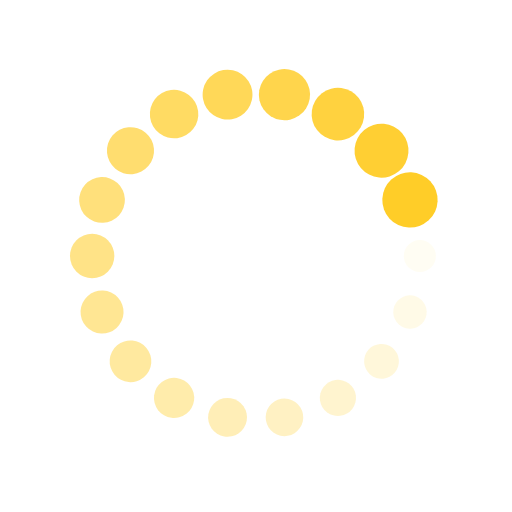
t = 0.00 s
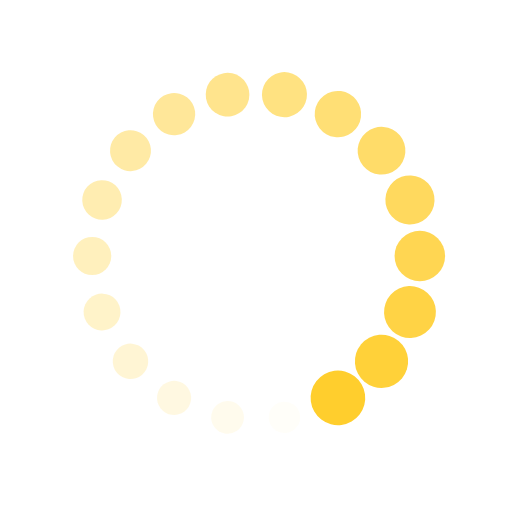
t = 0.31 s
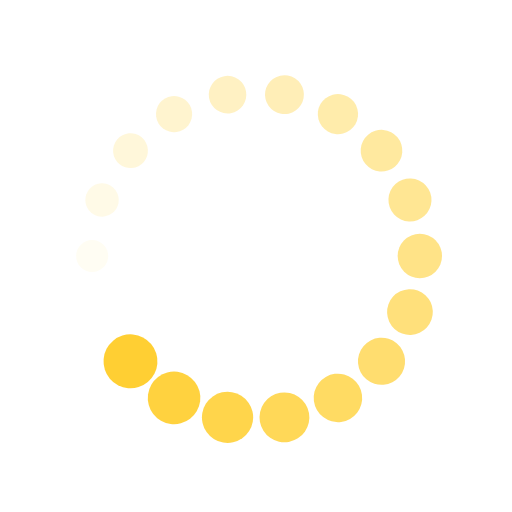
t = 0.62 s
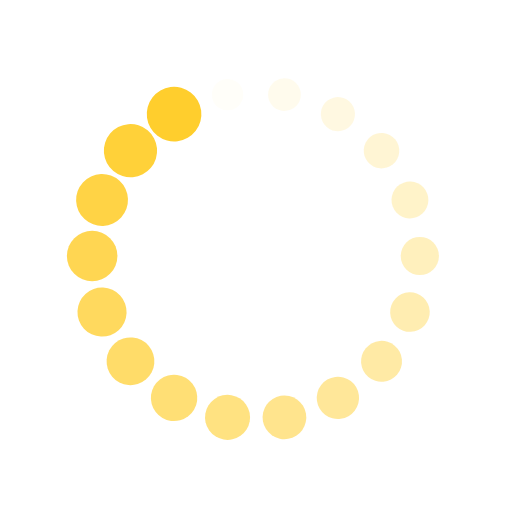
t = 0.93 s

The animated SVG that drew these frames (rendered in a browser with its animation timeline set to each time). Animation: 36 SMIL elements (animate=18,animateTransform=18); one cycle of 1.24 s, repeats indefinitely.

<?xml version="1.0" encoding="utf-8"?>
<svg xmlns="http://www.w3.org/2000/svg" xmlns:xlink="http://www.w3.org/1999/xlink" style="margin: auto; background: none; display: block; shape-rendering: auto;" width="204px" height="204px" viewBox="0 0 100 100" preserveAspectRatio="xMidYMid">
<g transform="translate(82,50)">
<g transform="rotate(0)">
<circle cx="0" cy="0" r="3" fill="#ffcd28" fill-opacity="1">
  <animateTransform attributeName="transform" type="scale" begin="-1.1659807956104251s" values="1.8 1.8;1 1" keyTimes="0;1" dur="1.2345679012345678s" repeatCount="indefinite"></animateTransform>
  <animate attributeName="fill-opacity" keyTimes="0;1" dur="1.2345679012345678s" repeatCount="indefinite" values="1;0" begin="-1.1659807956104251s"></animate>
</circle>
</g>
</g><g transform="translate(80.07016386514907,60.9446445864214)">
<g transform="rotate(20)">
<circle cx="0" cy="0" r="3" fill="#ffcd28" fill-opacity="0.9444444444444444">
  <animateTransform attributeName="transform" type="scale" begin="-1.0973936899862824s" values="1.8 1.8;1 1" keyTimes="0;1" dur="1.2345679012345678s" repeatCount="indefinite"></animateTransform>
  <animate attributeName="fill-opacity" keyTimes="0;1" dur="1.2345679012345678s" repeatCount="indefinite" values="1;0" begin="-1.0973936899862824s"></animate>
</circle>
</g>
</g><g transform="translate(74.51342217980729,70.56920350996926)">
<g transform="rotate(40)">
<circle cx="0" cy="0" r="3" fill="#ffcd28" fill-opacity="0.8888888888888888">
  <animateTransform attributeName="transform" type="scale" begin="-1.02880658436214s" values="1.8 1.8;1 1" keyTimes="0;1" dur="1.2345679012345678s" repeatCount="indefinite"></animateTransform>
  <animate attributeName="fill-opacity" keyTimes="0;1" dur="1.2345679012345678s" repeatCount="indefinite" values="1;0" begin="-1.02880658436214s"></animate>
</circle>
</g>
</g><g transform="translate(66,77.71281292110203)">
<g transform="rotate(59.99999999999999)">
<circle cx="0" cy="0" r="3" fill="#ffcd28" fill-opacity="0.8333333333333334">
  <animateTransform attributeName="transform" type="scale" begin="-0.9602194787379972s" values="1.8 1.8;1 1" keyTimes="0;1" dur="1.2345679012345678s" repeatCount="indefinite"></animateTransform>
  <animate attributeName="fill-opacity" keyTimes="0;1" dur="1.2345679012345678s" repeatCount="indefinite" values="1;0" begin="-0.9602194787379972s"></animate>
</circle>
</g>
</g><g transform="translate(55.55674168534178,81.51384809639066)">
<g transform="rotate(80)">
<circle cx="0" cy="0" r="3" fill="#ffcd28" fill-opacity="0.7777777777777778">
  <animateTransform attributeName="transform" type="scale" begin="-0.8916323731138545s" values="1.8 1.8;1 1" keyTimes="0;1" dur="1.2345679012345678s" repeatCount="indefinite"></animateTransform>
  <animate attributeName="fill-opacity" keyTimes="0;1" dur="1.2345679012345678s" repeatCount="indefinite" values="1;0" begin="-0.8916323731138545s"></animate>
</circle>
</g>
</g><g transform="translate(44.44325831465823,81.51384809639066)">
<g transform="rotate(100)">
<circle cx="0" cy="0" r="3" fill="#ffcd28" fill-opacity="0.7222222222222222">
  <animateTransform attributeName="transform" type="scale" begin="-0.8230452674897119s" values="1.8 1.8;1 1" keyTimes="0;1" dur="1.2345679012345678s" repeatCount="indefinite"></animateTransform>
  <animate attributeName="fill-opacity" keyTimes="0;1" dur="1.2345679012345678s" repeatCount="indefinite" values="1;0" begin="-0.8230452674897119s"></animate>
</circle>
</g>
</g><g transform="translate(34.00000000000001,77.71281292110204)">
<g transform="rotate(119.99999999999999)">
<circle cx="0" cy="0" r="3" fill="#ffcd28" fill-opacity="0.6666666666666666">
  <animateTransform attributeName="transform" type="scale" begin="-0.7544581618655691s" values="1.8 1.8;1 1" keyTimes="0;1" dur="1.2345679012345678s" repeatCount="indefinite"></animateTransform>
  <animate attributeName="fill-opacity" keyTimes="0;1" dur="1.2345679012345678s" repeatCount="indefinite" values="1;0" begin="-0.7544581618655691s"></animate>
</circle>
</g>
</g><g transform="translate(25.486577820192707,70.56920350996927)">
<g transform="rotate(140)">
<circle cx="0" cy="0" r="3" fill="#ffcd28" fill-opacity="0.6111111111111112">
  <animateTransform attributeName="transform" type="scale" begin="-0.6858710562414265s" values="1.8 1.8;1 1" keyTimes="0;1" dur="1.2345679012345678s" repeatCount="indefinite"></animateTransform>
  <animate attributeName="fill-opacity" keyTimes="0;1" dur="1.2345679012345678s" repeatCount="indefinite" values="1;0" begin="-0.6858710562414265s"></animate>
</circle>
</g>
</g><g transform="translate(19.929836134850934,60.944644586421404)">
<g transform="rotate(160)">
<circle cx="0" cy="0" r="3" fill="#ffcd28" fill-opacity="0.5555555555555556">
  <animateTransform attributeName="transform" type="scale" begin="-0.6172839506172839s" values="1.8 1.8;1 1" keyTimes="0;1" dur="1.2345679012345678s" repeatCount="indefinite"></animateTransform>
  <animate attributeName="fill-opacity" keyTimes="0;1" dur="1.2345679012345678s" repeatCount="indefinite" values="1;0" begin="-0.6172839506172839s"></animate>
</circle>
</g>
</g><g transform="translate(18,50.00000000000001)">
<g transform="rotate(180)">
<circle cx="0" cy="0" r="3" fill="#ffcd28" fill-opacity="0.5">
  <animateTransform attributeName="transform" type="scale" begin="-0.5486968449931412s" values="1.8 1.8;1 1" keyTimes="0;1" dur="1.2345679012345678s" repeatCount="indefinite"></animateTransform>
  <animate attributeName="fill-opacity" keyTimes="0;1" dur="1.2345679012345678s" repeatCount="indefinite" values="1;0" begin="-0.5486968449931412s"></animate>
</circle>
</g>
</g><g transform="translate(19.92983613485093,39.0553554135786)">
<g transform="rotate(200)">
<circle cx="0" cy="0" r="3" fill="#ffcd28" fill-opacity="0.4444444444444444">
  <animateTransform attributeName="transform" type="scale" begin="-0.4801097393689986s" values="1.8 1.8;1 1" keyTimes="0;1" dur="1.2345679012345678s" repeatCount="indefinite"></animateTransform>
  <animate attributeName="fill-opacity" keyTimes="0;1" dur="1.2345679012345678s" repeatCount="indefinite" values="1;0" begin="-0.4801097393689986s"></animate>
</circle>
</g>
</g><g transform="translate(25.486577820192693,29.430796490030755)">
<g transform="rotate(219.99999999999997)">
<circle cx="0" cy="0" r="3" fill="#ffcd28" fill-opacity="0.3888888888888889">
  <animateTransform attributeName="transform" type="scale" begin="-0.4115226337448559s" values="1.8 1.8;1 1" keyTimes="0;1" dur="1.2345679012345678s" repeatCount="indefinite"></animateTransform>
  <animate attributeName="fill-opacity" keyTimes="0;1" dur="1.2345679012345678s" repeatCount="indefinite" values="1;0" begin="-0.4115226337448559s"></animate>
</circle>
</g>
</g><g transform="translate(33.999999999999986,22.28718707889797)">
<g transform="rotate(239.99999999999997)">
<circle cx="0" cy="0" r="3" fill="#ffcd28" fill-opacity="0.3333333333333333">
  <animateTransform attributeName="transform" type="scale" begin="-0.34293552812071326s" values="1.8 1.8;1 1" keyTimes="0;1" dur="1.2345679012345678s" repeatCount="indefinite"></animateTransform>
  <animate attributeName="fill-opacity" keyTimes="0;1" dur="1.2345679012345678s" repeatCount="indefinite" values="1;0" begin="-0.34293552812071326s"></animate>
</circle>
</g>
</g><g transform="translate(44.44325831465823,18.486151903609343)">
<g transform="rotate(260)">
<circle cx="0" cy="0" r="3" fill="#ffcd28" fill-opacity="0.2777777777777778">
  <animateTransform attributeName="transform" type="scale" begin="-0.2743484224965706s" values="1.8 1.8;1 1" keyTimes="0;1" dur="1.2345679012345678s" repeatCount="indefinite"></animateTransform>
  <animate attributeName="fill-opacity" keyTimes="0;1" dur="1.2345679012345678s" repeatCount="indefinite" values="1;0" begin="-0.2743484224965706s"></animate>
</circle>
</g>
</g><g transform="translate(55.55674168534176,18.48615190360934)">
<g transform="rotate(280)">
<circle cx="0" cy="0" r="3" fill="#ffcd28" fill-opacity="0.2222222222222222">
  <animateTransform attributeName="transform" type="scale" begin="-0.20576131687242796s" values="1.8 1.8;1 1" keyTimes="0;1" dur="1.2345679012345678s" repeatCount="indefinite"></animateTransform>
  <animate attributeName="fill-opacity" keyTimes="0;1" dur="1.2345679012345678s" repeatCount="indefinite" values="1;0" begin="-0.20576131687242796s"></animate>
</circle>
</g>
</g><g transform="translate(65.99999999999997,22.28718707889795)">
<g transform="rotate(299.99999999999994)">
<circle cx="0" cy="0" r="3" fill="#ffcd28" fill-opacity="0.16666666666666666">
  <animateTransform attributeName="transform" type="scale" begin="-0.1371742112482853s" values="1.8 1.8;1 1" keyTimes="0;1" dur="1.2345679012345678s" repeatCount="indefinite"></animateTransform>
  <animate attributeName="fill-opacity" keyTimes="0;1" dur="1.2345679012345678s" repeatCount="indefinite" values="1;0" begin="-0.1371742112482853s"></animate>
</circle>
</g>
</g><g transform="translate(74.51342217980729,29.430796490030733)">
<g transform="rotate(320)">
<circle cx="0" cy="0" r="3" fill="#ffcd28" fill-opacity="0.1111111111111111">
  <animateTransform attributeName="transform" type="scale" begin="-0.06858710562414265s" values="1.8 1.8;1 1" keyTimes="0;1" dur="1.2345679012345678s" repeatCount="indefinite"></animateTransform>
  <animate attributeName="fill-opacity" keyTimes="0;1" dur="1.2345679012345678s" repeatCount="indefinite" values="1;0" begin="-0.06858710562414265s"></animate>
</circle>
</g>
</g><g transform="translate(80.07016386514907,39.0553554135786)">
<g transform="rotate(340)">
<circle cx="0" cy="0" r="3" fill="#ffcd28" fill-opacity="0.05555555555555555">
  <animateTransform attributeName="transform" type="scale" begin="0s" values="1.8 1.8;1 1" keyTimes="0;1" dur="1.2345679012345678s" repeatCount="indefinite"></animateTransform>
  <animate attributeName="fill-opacity" keyTimes="0;1" dur="1.2345679012345678s" repeatCount="indefinite" values="1;0" begin="0s"></animate>
</circle>
</g>
</g>
<!-- [ldio] generated by https://loading.io/ --></svg>
